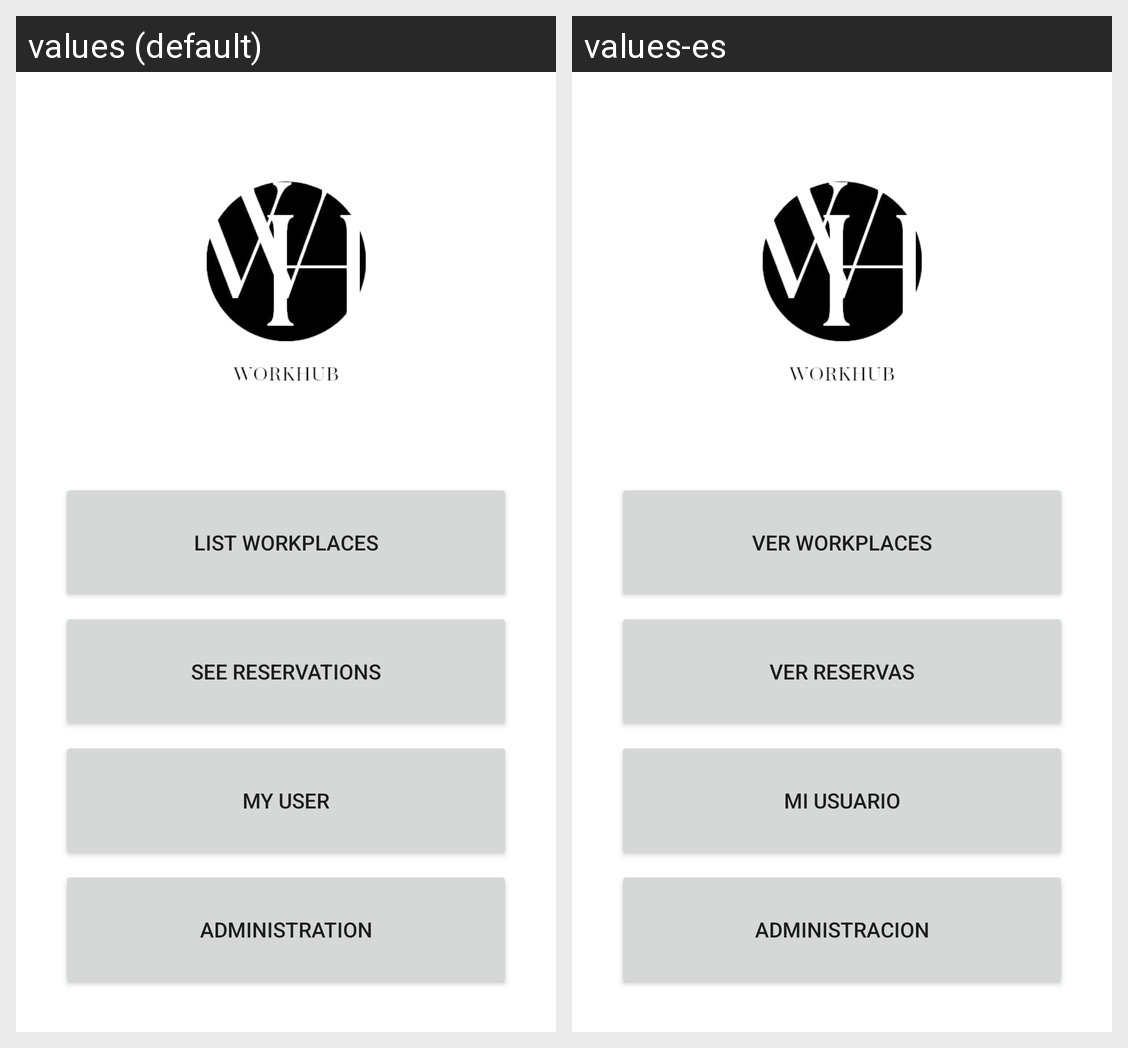

Strings drawn on this Android screen and how each of the app's shown locales translates them:
Android screen res/layout/activity_main.xml rendered under 2 locales, left to right: values (default), values-es. Device: Nexus 5 (rendered at 1080×1920; each locale shown at half size, 540×960, under a caption strip naming it); theme Theme.WorkHub.
Strings drawn on this screen, with the default value and each locale's value (text and hints the layout hard-codes, and strings that could not be matched under every locale, appear in the picture but are not listed):

listWorkplaces
  values: List Workplaces
  values-es: Ver Workplaces

listReservations
  values: See reservations
  values-es: Ver reservas

listDetailUser
  values: My User
  values-es: Mi Usuario

adminButton
  values: Administration
  values-es: Administracion
